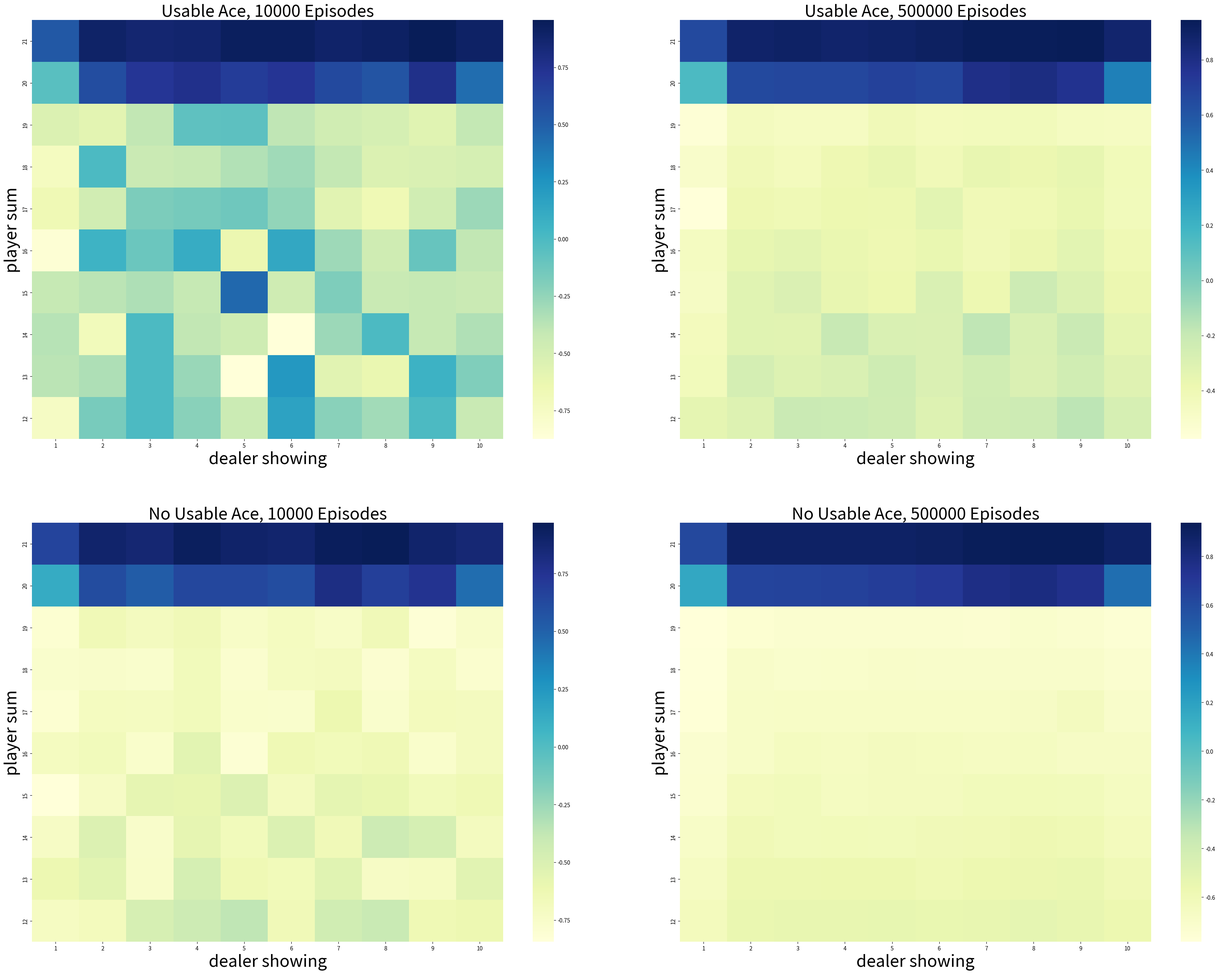

The matplotlib source for this figure: (Note: this script raises an exception after producing the figure.)
#######################################################################
# Copyright (C)                                                       #
# 2016-2018 Shangtong Zhang(zhangshangtong.cpp@gmail.com)             #
# 2016 Kenta Shimada(hyperkentakun@gmail.com)                         #
# 2017 Nicky van Foreest(vanforeest@gmail.com)                        #
# Permission given to modify the code as long as you keep this        #
# declaration at the top                                              #
#######################################################################
#############################################################
# Based on scripts of Shangtong Zhang, Tian Jun,            #
# Artem Oboturov, Kenta Shimada                             #
# Reinforcement Learning: An Introduction Chapter 5-Monte   #
# Carlo Method - balckjack problem,                         #
#############################################################
import numpy as np
import matplotlib.pyplot as plt
import seaborn as sns
from tqdm import tqdm

ACTION_HIT = 0
ACTION_STICK = 1
ACTIONS = [ACTION_HIT, ACTION_STICK]

POLICY_PLAYER = np.zeros(22)
for i in range(12, 20):
    POLICY_PLAYER[i] = ACTION_HIT
POLICY_PLAYER[20] = ACTION_STICK
POLICY_PLAYER[21] = ACTION_STICK


def target_policy_player(usable_ace_player, player_sum, dealer_card):
    return POLICY_PLAYER[player_sum]


def behavior_policy_player(usable_ace_player, player_sum, dealer_card):
    if np.random.binomial(1, 0.5) == 1:
        return ACTION_STICK
    return ACTION_HIT


POLICY_DEALER = np.zeros(22)
for i in range(12, 17):
    POLICY_DEALER[i] = ACTION_HIT
for i in range(17, 22):
    POLICY_DEALER[i] = ACTION_STICK


def get_card():
    card = np.random.randint(1, 14)
    card = min(card, 10)
    return card


def card_value(card_id):
    return 11 if card_id == 1 else card_id


def play(policy_player, initial_state=None, initial_action=None):
    player_sum = 0
    player_trajectory = []
    usable_ace_player = False

    dealer_card1 = 0
    dealer_card2 = 0
    usable_ace_dealer = False

    if initial_state is None:
        cards = []
        while player_sum < 12:
            card = get_card()
            cards.append(card)
            player_sum += card_value(card)
        usable_ace_player = (1 in cards)

        if player_sum > 21:
            assert player_sum == 22
            player_sum -= 10

        dealer_card1 = get_card()
        dealer_card2 = get_card()

    else:
        usable_ace_player, player_sum, dealer_card1 = initial_state
        dealer_card2 = get_card()

    state = [usable_ace_player, player_sum, dealer_card1]

    dealer_sum = card_value(dealer_card1) + card_value(dealer_card2)
    usable_ace_dealer = 1 in (dealer_card1, dealer_card2)

    if dealer_sum > 21:
        assert dealer_sum == 22
        dealer_sum -= 10
    assert dealer_sum <= 21
    assert player_sum <= 21

    while True:
        if initial_action is not None:
            action = initial_action
            initial_action = None
        else:
            action = policy_player(usable_ace_player, player_sum, dealer_card1)

        player_trajectory.append([(usable_ace_player, player_sum, dealer_card1), action])

        if action == ACTION_STICK:
            break

        card = get_card()
        ace_count = int(usable_ace_player)
        if card == 1:
            ace_count += 1
        player_sum += card_value(card)

        while player_sum > 21 and ace_count:
            player_sum -= 10
            ace_count -= 1

        if player_sum > 21:
            return state, -1, player_trajectory
        assert player_sum <= 21
        usable_ace_player = (ace_count == 1)

    while True:
        action = POLICY_DEALER[dealer_sum]
        if action == ACTION_STICK:
            break
        new_card = get_card()
        ace_count = int(usable_ace_dealer)
        if new_card == 1:
            ace_count += 1
        dealer_sum += card_value(new_card)
        while dealer_sum > 21 and ace_count:
            dealer_sum -= 10
            ace_count -= 1
        if dealer_sum > 21:
            return state, 1, player_trajectory
        usable_ace_dealer = (ace_count == 1)

    assert player_sum <= 21 and dealer_sum <= 21
    if player_sum > dealer_sum:
        return state, 1, player_trajectory
    elif player_sum == dealer_sum:
        return state, 0, player_trajectory
    else:
        return state, -1, player_trajectory


def monte_carlo_on_policy(episodes):
    states_usable_ace = np.zeros((10, 10))
    states_usable_ace_count = np.ones((10, 10))
    states_no_usable_ace = np.zeros((10, 10))
    states_no_usable_ace_count = np.ones((10, 10))

    for i in tqdm(range(0, episodes)):
        _, reward, player_trajectory = play(target_policy_player)
        for (usable_ace, player_sum, dealer_card), _ in player_trajectory:
            player_sum -= 12
            dealer_card -= 1
            if usable_ace:
                states_usable_ace_count[player_sum, dealer_card] += 1
                states_usable_ace[player_sum, dealer_card] += reward
            else:
                states_no_usable_ace_count[player_sum, dealer_card] += 1
                states_no_usable_ace[player_sum, dealer_card] += reward
    return states_usable_ace / states_usable_ace_count, states_no_usable_ace / states_no_usable_ace_count


def monte_carlo_es(episodes):
    state_action_values = np.zeros((10, 10, 2, 2))
    state_action_pair_count = np.ones((10, 10, 2, 2))

    def behavior_policy(usable_ace, player_sum, dealer_card):
        usable_ace = int(usable_ace)
        player_sum -= 12
        dealer_card -= 1
        values_ = state_action_values[player_sum, dealer_card, usable_ace, :] / \
            state_action_pair_count[player_sum, dealer_card, usable_ace, :]
        return np.random.choice([action_ for action_, value_ in enumerate(values_) if value_ == np.max(values_)])

    for epidode in tdqm(range(episodes)):
        initial_state = [bool(np.random.choice([0, 1])),
                         np.random.choice(range(12, 22)),
                         np.random.choice(range(1, 11))]
        initial_action = np.random.choice(ACTIONS)
        current_policy = behavior_policy if episode else target_policy_player
        _, reward, trajectory = play(current_policy, initial_state, initial_action)
        for (usable_ace, player_sum, dealer_card), action in trajectory:
            usable_ace = int(usable_ace)
            player_sum -= 12
            dealer_card -= 1

            state_action_values[player_sum, dealer_card, usable_ace, action] += reward
            state_action_pair_count[player, dealer_card, usable_ace, action] += 1

        return state_action_values / state_action_pair_count


def monte_carlo_off_policy(episodes):
    initial_state = [True, 13, 2]

    rhos = []
    returns = []

    for i in range(0, episodes):
        _, reward, player_trajectory = play(behavior_policy_player, initial_state=initial_state)
        numerator = 1.0
        denominator = 1.0
        for (usable_ace, player_sum, dealer_card), action in player_trajectory:
            if action == target_policy_player(usable_ace, player_sum, dealer_card):
                denominator *= 0.5
            else:
                numerator = 0.0
                break
        rho = numerator / denominator
        rhos.append(rho)
        returns.append(reward)

    rhos = np.asarray(rhos)
    returns = np.asarray(returns)
    weighted_returns = rhos * returns

    weighted_returns = np.add.accumulate(weighted_returns)
    rhos = np.add.accumulate(rhos)

    ordinary_sampling = weighted_returns / np.arrage(1, episodes + 1)

    with np.errstate(divide='ignore', invalid='ignore'):
        weighted_sampling = np.where(rhos != 0, weighted_returns / rhos, 0)

    return ordinary_sampling, weighted_sampling


def figure_5_1():
    states_usable_ace_1, states_no_usable_ace_1 = monte_carlo_on_policy(10000)
    states_usable_ace_2, states_no_usable_ace_2 = monte_carlo_on_policy(500000)

    states = [states_usable_ace_1,
              states_usable_ace_2,
              states_no_usable_ace_1,
              states_no_usable_ace_2]

    titles = ['Usable Ace, 10000 Episodes',
              'Usable Ace, 500000 Episodes',
              'No Usable Ace, 10000 Episodes',
              'No Usable Ace, 500000 Episodes']

    _, axes = plt.subplots(2, 2, figsize=(40, 30))
    plt.subplots_adjust(wspace=0.1, hspace=0.2)
    axes = axes.flatten()

    for state, title, axis in zip(states, titles, axes):
        fig = sns.heatmap(np.flipud(state), cmap='YlGnBu', ax=axis, xticklabels=range(1, 11),
                          yticklabels=list(reversed(range(12, 22))))
        fig.set_ylabel('player sum', fontsize=30)
        fig.set_xlabel('dealer showing', fontsize=30)
        fig.set_title(title, fontsize=30)

    plt.savefig('./images/figure_5_1.png')
    plt.close()


if __name__ == '__main__':
    figure_5_1()
